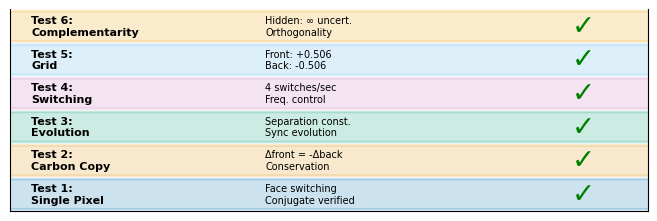

This chart was generated by the following Python code: (Note: this script raises an exception after producing the figure.)
"""
figure_4_summary_applications.py

Publication figure summarizing all validation results and applications.
"""

import numpy as np
import matplotlib
matplotlib.use('Agg')
import matplotlib.pyplot as plt
import matplotlib.gridspec as gridspec
from matplotlib.patches import FancyBboxPatch, Rectangle
import matplotlib.patches as mpatches

plt.rcParams.update({
    'font.family': 'sans-serif',
    'font.sans-serif': ['Arial', 'Helvetica'],
    'font.size': 8,
    'figure.dpi': 300,
    'savefig.dpi': 300,
})

def create_figure_4():
    """
    Figure 4: Validation Summary & Applications

    Panel A: All test results summary
    Panel B: Application domains
    """

    fig = plt.figure(figsize=(7.5, 6))
    gs = gridspec.GridSpec(2, 1, figure=fig, hspace=0.3,
                          left=0.1, right=0.95, top=0.93, bottom=0.08,
                          height_ratios=[1, 1.2])

    # Panel A: Test results summary
    ax_a = fig.add_subplot(gs[0])
    plot_panel_a_summary(ax_a)

    # Panel B: Applications
    ax_b = fig.add_subplot(gs[1])
    plot_panel_b_applications(ax_b)

    # Overall title
    fig.suptitle('Validation Summary & Applications',
                fontsize=12, fontweight='bold', y=0.98)

    return fig

def plot_panel_a_summary(ax):
    """Panel A: Summary of all validation tests"""

    # Test results
    tests = [
        'Test 1:\nSingle Pixel',
        'Test 2:\nCarbon Copy',
        'Test 3:\nEvolution',
        'Test 4:\nSwitching',
        'Test 5:\nGrid',
        'Test 6:\nComplementarity'
    ]

    # Key metrics
    metrics = [
        'Face switching\nConjugate verified',
        'Δfront = -Δback\nConservation',
        'Separation const.\nSync evolution',
        '4 switches/sec\nFreq. control',
        'Front: +0.506\nBack: -0.506',
        'Hidden: ∞ uncert.\nOrthogonality'
    ]

    # Status (all passed)
    status = ['✓'] * 6

    # Create table-like visualization
    n_tests = len(tests)
    y_positions = np.arange(n_tests)

    # Color code by test type
    colors = ['#0173B2', '#DE8F05', '#029E73', '#CC78BC', '#56B4E9', '#E69F00']

    for i, (test, metric, stat, color) in enumerate(zip(tests, metrics, status, colors)):
        # Background box
        rect = FancyBboxPatch((0, i-0.4), 3, 0.8,
                             boxstyle="round,pad=0.05",
                             facecolor=color, alpha=0.2,
                             edgecolor=color, linewidth=2)
        ax.add_patch(rect)

        # Test name
        ax.text(0.1, i, test, va='center', fontsize=8, fontweight='bold')

        # Metric
        ax.text(1.2, i, metric, va='center', fontsize=7)

        # Status
        ax.text(2.7, i, stat, va='center', ha='center',
               fontsize=20, color='green', fontweight='bold')

    # Formatting
    ax.set_xlim(0, 3)
    ax.set_ylim(-0.5, n_tests-0.5)
    ax.set_yticks([])
    ax.set_xticks([])
    ax.spines['top'].set_visible(False)
    ax.spines('right').set_visible(False)
    ax.spines['bottom'].set_visible(False)
    ax.spines['left'].set_visible(False)
    ax.set_title('Validation Test Results (All Passed)',
                fontsize=10, fontweight='bold', pad=15)

    # Panel label
    ax.text(-0.05, 1.05, 'A', transform=ax.transAxes,
            fontsize=12, fontweight='bold', va='top')

    # Overall status
    ax.text(1.5, -1, '✓ ALL TESTS PASSED (6/6)',
           ha='center', fontsize=10, fontweight='bold', color='green',
           bbox=dict(boxstyle='round', facecolor='lightgreen', alpha=0.3))

def plot_panel_b_applications(ax):
    """Panel B: Application domains"""

    ax.set_xlim(0, 10)
    ax.set_ylim(0, 6)
    ax.axis('off')

    # Title
    ax.text(5, 5.5, 'Enabled Applications',
            ha='center', fontsize=10, fontweight='bold')

    # Application boxes
    applications = [
        {'name': '3D Imaging', 'pos': (0.5, 3.5), 'color': '#0173B2',
         'desc': 'View all angles\nfrom single photo'},
        {'name': 'Irreversible\nVideo', 'pos': (3.5, 3.5), 'color': '#DE8F05',
         'desc': 'Always plays\nforward'},
        {'name': 'Secure\nComm.', 'pos': (6.5, 3.5), 'color': '#029E73',
         'desc': 'Hidden messages\nin conjugate'},
        {'name': 'Error\nCorrection', 'pos': (0.5, 1), 'color': '#CC78BC',
         'desc': 'Automatic\nredundancy'},
        {'name': 'Quantum\nSimulation', 'pos': (3.5, 1), 'color': '#56B4E9',
         'desc': 'Classical hardware\nquantum behavior'},
        {'name': 'Trans-Planck\nPrecision', 'pos': (6.5, 1), 'color': '#E69F00',
         'desc': '10²⁵× better\nthan Planck'},
    ]

    for app in applications:
        x, y = app['pos']

        # Box
        rect = FancyBboxPatch((x, y), 2.5, 1.8,
                             boxstyle="round,pad=0.1",
                             facecolor=app['color'], alpha=0.2,
                             edgecolor=app['color'], linewidth=2)
        ax.add_patch(rect)

        # Name
        ax.text(x+1.25, y+1.3, app['name'],
               ha='center', va='center', fontsize=8, fontweight='bold',
               color=app['color'])

        # Description
        ax.text(x+1.25, y+0.5, app['desc'],
               ha='center', va='center', fontsize=6.5)

    # Panel label
    ax.text(-0.05, 1.05, 'B', transform=ax.transAxes,
            fontsize=12, fontweight='bold', va='top')

    # Central concept
    ax.text(5, 0.2, 'All enabled by dual-membrane architecture & complementarity',
           ha='center', fontsize=7, style='italic',
           bbox=dict(boxstyle='round', facecolor='yellow', alpha=0.2))

if __name__ == '__main__':
    fig = create_figure_4()
    plt.savefig('figure_4_summary_applications.pdf', dpi=300, bbox_inches='tight')
    plt.savefig('figure_4_summary_applications.png', dpi=300, bbox_inches='tight')
    print("✓ Figure 4 saved: figure_4_summary_applications.pdf/png")
    plt.show()
